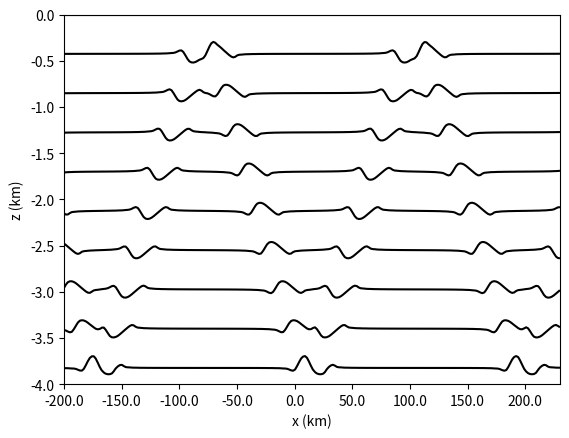

This chart was generated by the following Python code:
import matplotlib.pyplot as plt
from math import pi, sin, cos, sqrt
import numpy as np

N = 0.003
H = 4000
omega = 0.00014
f = 0.00005
U_0 = 0.4
rhobar = 1025
g = 9.8

hmax = 500
L = 30000

num_modes=30

def compute_coefficients(N, H, omega, f, U_0, rhobar, hmax, L):
    c = np.zeros(num_modes)
    k = np.zeros(num_modes)
    T = np.zeros(num_modes, dtype="cdouble")
    A = np.zeros(num_modes, dtype="cdouble")
    B = np.zeros(num_modes, dtype="cdouble")
    C = np.zeros(num_modes, dtype="cdouble")
    D = np.zeros(num_modes, dtype="cdouble")
    
    for n in range(1, num_modes+1):
        c[n-1] = (N*H)/(n*pi)
        k[n-1] = sqrt(omega**2 - f**2)/(c[n-1])
        T[n-1] = 2j*rhobar*U_0*(k[n-1]**2)*(c[n-1]**2)/(omega*H)
        A[n-1] = (1j*(pi**2)*T[n-1]*hmax)/((k[n-1]**3)*(L**2) - 4*(pi**2)*k[n-1])
        B[n-1] = -((1j*(pi**2)*T[n-1]*hmax)/((k[n-1]**3)*(L**2) - 4*(pi**2)*k[n-1]))*np.exp(1j*k[n-1]*L)
        C[n-1] = A[n-1] + B[n-1]
        D[n-1] = A[n-1] + B[n-1]*np.exp(-2j*k[n-1]*L)
        
    return c, k, T, A, B, C, D

def psi_n(n, z):
    return ((-1)**n)*cos((n*pi*z)/H)

def phi_n(n, z):
    return ((-1)**n)*(H/(n*pi))*sin(n*pi*z/H)

def phat_n(n, x, c, k, T, A, B, C, D):
    if x <= 0:
        return C[n-1]*np.exp(-1j*k[n-1]*x)
    elif x > 0 and x < L:
        return A[n-1]*np.exp(1j*k[n-1]*x) + B[n-1]*np.exp(-1j*k[n-1]*x) + ((pi*T[n-1]*hmax)/(L*(k[n-1]**2 - 4*pi**2/L**2)))*sin(2*pi*x/L)
    elif x >= L:
        return D[n-1]*np.exp(1j*k[n-1]*x)

def pprime_n(n, x, t, c, k, T, A, B, C, D):
    return np.real(phat_n(n, x, c, k, T, A, B, C, D)*np.exp(-1j*omega*t))

def pprime(x, z, t, c, k, T, A, B, C, D):
    total = 0
    for n in range(1, num_modes+1):
        total += pprime_n(n, x, t, c, k, T, A, B, C, D) * psi_n(n, z)
    return total

def rhoprime_n(n, x, t, c, k, T, A, B, C, D):
    return ((n**2)*(pi**2)/(g*(N**2)*(H**2)))*pprime_n(n, x, t, c, k, T, A, B, C, D)

def rhoprime(x, z, t, c, k, T, A, B, C, D):
    total = 0
    for n in range(1, num_modes+1):
        total+= rhoprime_n(n, x, t, c, k, T, A, B, C, D) * phi_n(n, z)
    result = total * (N**2)
    return result

def uhat_n(n, x, c, k, T, A, B, C, D):
    if x <= 0:
        return -(omega*C[n-1]/(rhobar*k[n-1]*c[n-1]**2))*np.exp(-1j*k[n-1]*x)
    elif x > 0 and x < L:
        return (omega/(rhobar*(k[n-1]**2)*(c[n-1]**2)))*(k[n-1]*A[n-1]*np.exp(1j*k[n-1]*x) - k[n-1]*B[n-1]*np.exp(-1j*k[n-1]*x) - (2j*(pi**2)*T[n-1]*hmax/((L**2)*(k[n-1]**2) - 4*pi**2))*cos(2*pi*x/L))
    elif x >= L:
        return (omega*D[n-1]/(rhobar*k[n-1]*c[n-1]**2))*np.exp(1j*k[n-1]*x)

def u_n(n, x, t, c, k, T, A, B, C, D):
    return np.real(uhat_n(n, x, c, k, T, A, B, C, D) * np.exp(-1j*omega*t))

def u(x, z, t, c, k, T, A, B, C, D):
    total = 0
    for n in range(1, num_modes+1):
        total += u_n(n, x, t, c, k, T, A, B, C, D) * psi_n(n, z)
    return total

def plotp(samples, width):
    c, k, T, A, B, C, D = compute_coefficients(N, H, omega, f, U_0, rhobar, hmax, L)
    xs = np.linspace(-width, L + width, samples)
    ys = np.zeros(samples)
    for h in range(5):
        z =  -h*1000
        plt.figure()
        plt.axis([-width, L + width, -100, 100])
        plt.xlabel("x")
        plt.ylabel("p\'")
        plt.title("h = " + str(z))
        for t in range(4):
            for i in range(len(xs)):
                ys[i] = pprime(xs[i], z, t*pi/(2*omega), c, k, T, A, B, C, D)
            plt.plot(xs, ys)

def plotu(samples, width):
    c, k, T, A, B, C, D = compute_coefficients(N, H, omega, f, U_0, rhobar, hmax, L)
    xs = np.linspace(-width, L + width, samples)
    ys = np.zeros(samples)
    for h in range(5):
        z =  -h*1000
        plt.figure()
        plt.axis([-width, L + width, -10000, 10000])
        plt.xlabel("x")
        plt.ylabel("u")
        plt.title("h = " + str(z))
        for t in range(4):
            for i in range(len(xs)):
                ys[i] = u(xs[i], z, t*pi/(2*omega), c, k, T, A, B, C, D)
            plt.plot(xs, ys)
            
def plotpcontour(xsamples, zsamples, width):
    c, k, T, A, B, C, D = compute_coefficients(N, H, omega, f, U_0, rhobar, hmax, L)
    xs = np.linspace(-width, L + width, xsamples)
    zs = np.linspace(-4000, 0, zsamples)
    
    pprimes = np.zeros((zsamples, xsamples))
    pzeros = np.zeros((zsamples, xsamples))
    ps = np.zeros((zsamples, xsamples))
    
    for zm in range(zsamples):
        for xm in range(xsamples):
            pprimes[zm, xm] = pprime(xs[xm], zs[zm], 0, c, k, T, A, B, C, D)
            pzeros[zm, xm] = -rhobar*g*zs[zm]
    
    ps = pprimes + pzeros
    fig, ax = plt.subplots()
    ax.contour(xs, zs, ps, 10, colors="k")
    kilometres = lambda x, y: str(x/1000)
    ax.xaxis.set_major_formatter(kilometres)
    ax.yaxis.set_major_formatter(kilometres)
    ax.set_xlabel("x (km)")
    ax.set_ylabel("z (km)")

def plotrhocontour(xsamples, zsamples, width):
    c, k, T, A, B, C, D = compute_coefficients(N, H, omega, f, U_0, rhobar, hmax, L)
    xs = np.linspace(-width, L + width, xsamples)
    zs = np.linspace(-4000, 0, zsamples)
    
    rhoprimes = np.zeros((zsamples, xsamples))
    rhozeros = np.zeros((zsamples, xsamples))
    rhos = np.zeros((zsamples, xsamples))
    
    for zm in range(zsamples):
        for xm in range(xsamples):
            rhoprimes[zm, xm] = rhoprime(xs[xm], zs[zm], 0, c, k, T, A, B, C, D)
            rhozeros[zm, xm] = -((rhobar*N**2)/g)*zs[zm]
    
    rhos = rhoprimes + rhozeros
    fig, ax = plt.subplots()
    ax.contour(xs, zs, rhos, 10, colors="k")
    kilometres = lambda x, y: str(x/1000)
    ax.xaxis.set_major_formatter(kilometres)
    ax.yaxis.set_major_formatter(kilometres)
    ax.set_xlabel("x (km)")
    ax.set_ylabel("z (km)")

def energy_flux(x, t, c, k, T, A, B, C, D):
    total = 0
    for n in range(1, num_modes+1):
        total += u_n(n, x, t, c, k, T, A, B, C, D)*pprime_n(n, x, t, c, k, T, A, B, C, D)
    return total

def compute_energy(x, samples, c, k, T, A, B, C, D):
    ts = np.linspace(0, 2*pi/omega, samples)
    energies = np.zeros(samples)
    for i in range(samples):
        energies[i] = energy_flux(x, ts[i], c, k, T, A, B, C, D)
    energy = (omega*H/(4*pi))*np.trapz(energies, x=ts)
    return energy

def plot_energy_L(Lmin, Lmax, Lsamples, tsamples):
    Ls = np.linspace(Lmin, Lmax, Lsamples)
    ys = np.zeros(Lsamples)
    for i in range(Lsamples):
        c, k, T, A, B, C, D = compute_coefficients(N, H, omega, f, U_0, rhobar, hmax, Ls[i])
        ys[i] = -2*compute_energy(0, tsamples, c, k, T, A, B, C, D)
    fig, ax = plt.subplots()
    ax.plot(Ls, ys, color="k")
    kilometres = lambda x, y: str(x/1000)
    ax.xaxis.set_major_formatter(kilometres)
    ax.set_xlabel("L (km)")
    ax.set_ylabel("E (J)")

def plot_energy_hmax(hmaxmin, hmaxmax, hmaxsamples, tsamples):
    hmaxs = np.linspace(hmaxmin, hmaxmax, hmaxsamples)
    ys = np.zeros(hmaxsamples)
    for i in range(hmaxsamples):
        c, k, T, A, B, C, D = compute_coefficients(N, H, omega, f, U_0, rhobar, hmaxs[i], L)
        ys[i] = -2*compute_energy(0, tsamples, c, k, T, A, B, C, D)
    fig, ax = plt.subplots()
    ax.plot(hmaxs, ys, color="k")
    ax.set_xlabel("$h_{max}$ (m)")
    ax.set_ylabel("E (J)")
    



#plotp(500, 300000)
#plotu(500, 30000)
#plotpcontour(250, 100, 200000)
plotrhocontour(250, 100, 200000)

#plot_energy_L(1000, 1000000, 100, 5)
#plot_energy_hmax(0, 2000, 100, 5)

